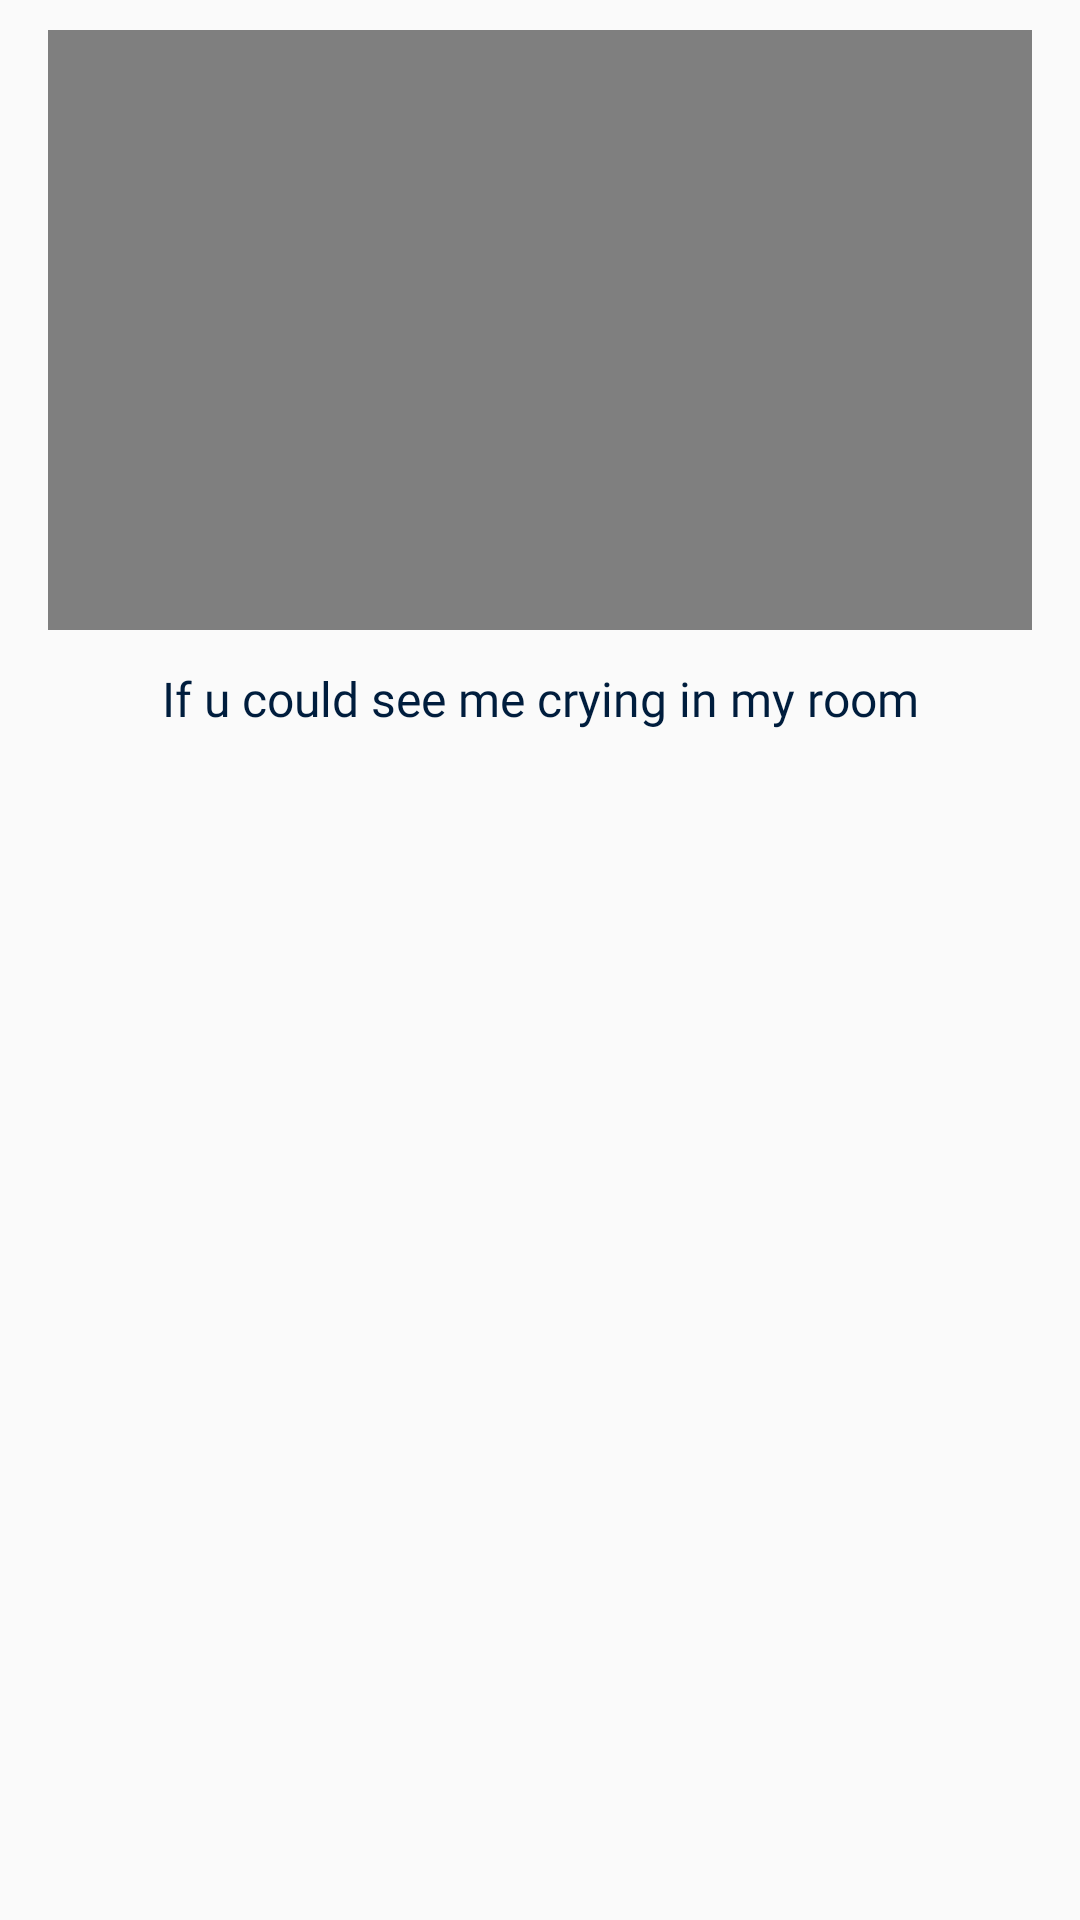

Reconstruct the res/layout file that produces this screen, plus the resources it refers to.
<!-- AndroidManifest.xml: application theme Theme.10119211UTS. -->
<!-- res/layout/list_video_item.xml -->
<?xml version="1.0" encoding="utf-8"?>
<LinearLayout
    xmlns:android="http://schemas.android.com/apk/res/android"  android:layout_width="wrap_content"
    android:layout_height="wrap_content"
    android:orientation="vertical"
    android:paddingLeft="16dp"
    android:paddingTop="10dp"
    android:paddingRight="16dp"
    android:paddingBottom="10dp">
    <VideoView
        android:id="@+id/itemVideo"
        android:layout_width="wrap_content"
        android:layout_height="200dp"
        />
    <TextView
        style="@style/TextAppearance.AppCompat.Medium"
        android:id="@+id/TittleItem"
        android:layout_width="match_parent"
        android:layout_height="wrap_content"
        android:layout_weight="1"
        android:padding="12dp"
        android:textColor="@color/Primary"
        android:fontFamily="@font/regular"
        android:textSize="16sp"
        android:text="If u could see me crying in my room"
        android:textAlignment="center"/>
</LinearLayout>
<!-- resources referenced by this layout -->
<resources>
  <color name="Primary">#001d3d</color>
  <style name="Theme.10119211UTS." parent="Theme.AppCompat.Light.NoActionBar">
          
          <item name="colorPrimary">@color/Primary</item>
          <item name="colorPrimaryVariant">@color/Secondary</item>
          <item name="colorOnPrimary">@color/Photo</item>
          
          <item name="colorSecondary">@color/Icon</item>
          <item name="colorSecondaryVariant">@color/Image</item>
          <item name="colorOnSecondary">@color/Text</item>
          
          <item name="android:statusBarColor" tools:targetApi="l">?attr/colorPrimaryVariant</item>
          
      </style>
  <color name="Secondary">#000814</color>
  <color name="Photo">#ffd60a</color>
  <color name="Icon">#ffd60a</color>
  <color name="Image">#003566</color>
  <color name="Text">#d4d4d4</color>
</resources>
